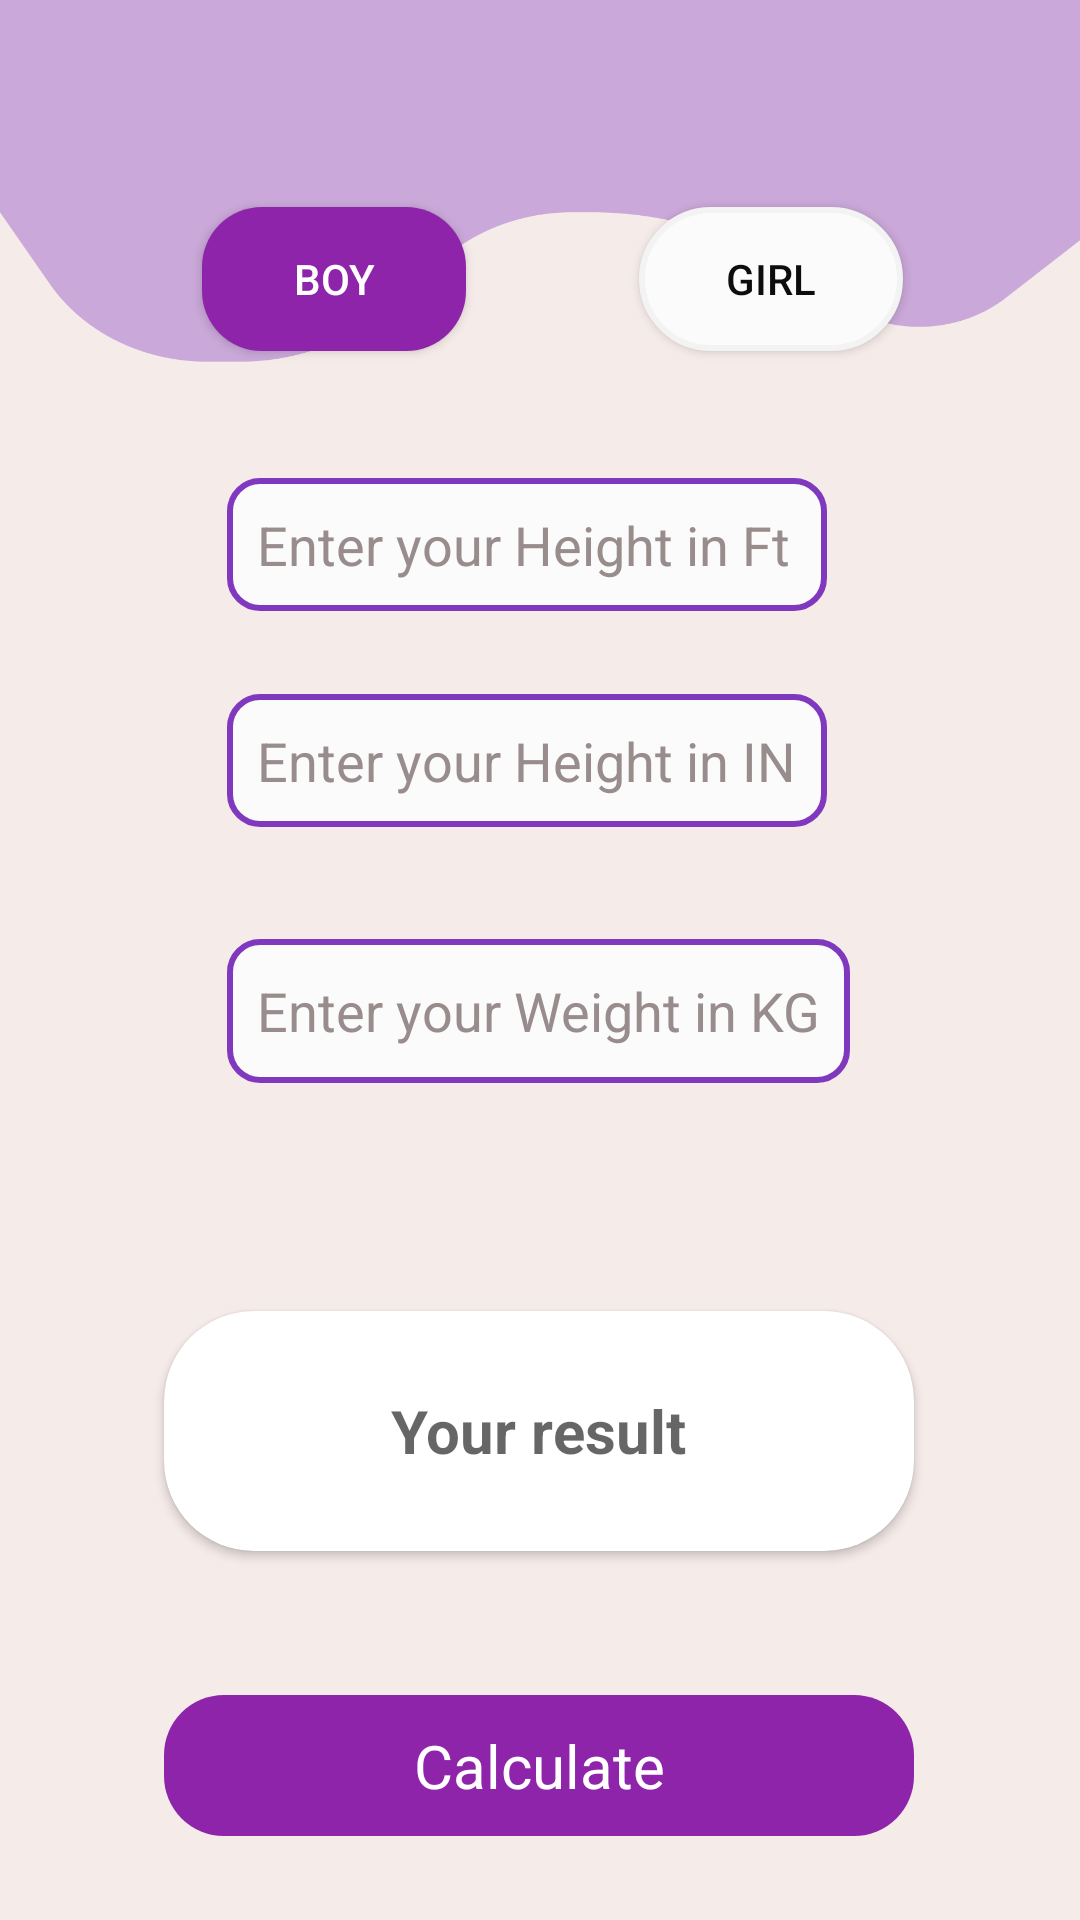

The Android layout XML behind this screen, and the referenced resources:
<!-- AndroidManifest.xml: application theme Theme.Ganit_kit -->
<!-- res/layout/activity_bmi.xml -->
<?xml version="1.0" encoding="utf-8"?>
<androidx.constraintlayout.widget.ConstraintLayout
    xmlns:android="http://schemas.android.com/apk/res/android"
    xmlns:app="http://schemas.android.com/apk/res-auto"
    xmlns:tools="http://schemas.android.com/tools"
    android:layout_width="match_parent"
    android:layout_height="match_parent"
    android:background="@drawable/loloji"
    android:orientation="vertical"
    android:id="@+id/layout1"
    tools:context=".Bmi">


    <TextView
        android:id="@+id/btn01"
        android:layout_width="250dp"
        android:layout_height="wrap_content"
        android:layout_gravity="center"
        android:layout_marginBottom="28dp"
        android:background="@drawable/ripple_for_bmi"
        android:gravity="center"
        android:padding="10dp"
        android:text="Calculate"
        android:textColor="@color/white"
        android:textSize="20sp"
        app:layout_constraintBottom_toBottomOf="parent"
        app:layout_constraintEnd_toEndOf="@+id/card"
        app:layout_constraintHorizontal_bias="0.0"
        app:layout_constraintStart_toStartOf="@+id/card"
        app:shapeAppearanceOverlay="@style/circle" />

    <androidx.cardview.widget.CardView
        android:id="@+id/card"
        android:layout_width="250dp"
        android:layout_height="80dp"
        android:layout_gravity="center"
        android:layout_marginBottom="48dp"
        app:cardCornerRadius="30dp"
        app:layout_constraintBottom_toTopOf="@+id/btn01"
        app:layout_constraintEnd_toEndOf="@+id/txt1"
        app:layout_constraintStart_toStartOf="@+id/txt1">

        <TextView
            android:id="@+id/txt4"
            android:layout_width="wrap_content"
            android:layout_height="wrap_content"
            android:layout_gravity="center"
            android:gravity="center"
            android:hint="Your result"
            android:textColor="#0C0B0B"
            android:textSize="20dp"
            android:textStyle="bold" />

    </androidx.cardview.widget.CardView>

    <EditText
        android:id="@+id/txt3"
        android:layout_width="200dp"
        android:layout_height="wrap_content"
        android:layout_gravity="center"
        android:layout_marginBottom="20dp"
        android:background="@drawable/input"
        android:hint="Enter your Height in IN"
        android:inputType="number"
        android:padding="10dp"
        android:textColor="#0C0B0B"
        android:textColorHint="#988C8C"
        app:layout_constraintBottom_toTopOf="@+id/txt1"
        app:layout_constraintEnd_toEndOf="@+id/txt2"
        app:layout_constraintHorizontal_bias="0.0"
        app:layout_constraintStart_toStartOf="@+id/txt2"
        app:layout_constraintTop_toTopOf="parent"
        app:layout_constraintVertical_bias="0.93" />

    <EditText
        android:id="@+id/txt2"
        android:layout_width="200dp"
        android:layout_height="wrap_content"
        android:layout_gravity="center"
        android:background="@drawable/input"
        android:hint="Enter your Height in Ft"
        android:inputType="number"
        android:padding="10dp"
        android:textColor="#2B2B2B"
        android:textColorHint="#988C8C"
        app:layout_constraintBottom_toTopOf="@+id/txt3"
        app:layout_constraintEnd_toEndOf="parent"
        app:layout_constraintHorizontal_bias="0.473"
        app:layout_constraintStart_toStartOf="parent"
        app:layout_constraintTop_toTopOf="parent"
        app:layout_constraintVertical_bias="0.852" />

    <EditText
        android:id="@+id/txt1"
        android:layout_width="wrap_content"
        android:layout_height="48dp"
        android:layout_gravity="center"
        android:layout_marginBottom="76dp"
        android:background="@drawable/input"
        android:hint="Enter your Weight in KG"
        android:padding="10dp"
        android:textColor="#0C0C0C"
        android:textColorHint="#988C8C"
        app:layout_constraintBottom_toTopOf="@+id/card"
        app:layout_constraintEnd_toEndOf="@+id/txt3"
        app:layout_constraintHorizontal_bias="0.0"
        app:layout_constraintStart_toStartOf="@+id/txt3"
        app:layout_constraintTop_toTopOf="parent"
        app:layout_constraintVertical_bias="1.0" />

    <Button
        android:id="@+id/male01"
        android:layout_width="wrap_content"
        android:layout_height="wrap_content"
        android:background="@drawable/ripple_for_bmi"
        android:elevation="10dp"
        android:text="boy"
        android:textColor="@color/white"
        app:layout_constraintBottom_toBottomOf="@+id/female01"
        app:layout_constraintEnd_toEndOf="parent"
        app:layout_constraintHorizontal_bias="0.247"
        app:layout_constraintStart_toStartOf="parent"
        app:layout_constraintTop_toTopOf="@+id/female01"
        app:layout_constraintVertical_bias="0.0" />

    <Button
        android:id="@+id/female01"
        android:layout_width="wrap_content"
        android:layout_height="wrap_content"
        android:background="@drawable/girl"
        android:elevation="10dp"
        android:text="girl"
        android:textColor="#0E0D0D"
        app:layout_constraintBottom_toTopOf="@+id/txt2"
        app:layout_constraintEnd_toEndOf="parent"
        app:layout_constraintHorizontal_bias="0.783"
        app:layout_constraintStart_toStartOf="parent"
        app:layout_constraintTop_toTopOf="parent"
        app:layout_constraintVertical_bias="0.619" />


</androidx.constraintlayout.widget.ConstraintLayout>
<!-- resources referenced by this layout -->
<resources>
  <color name="white">#FFFFFFFF</color>
  <!-- drawable girl (drawable) -->
  <?xml version="1.0" encoding="utf-8"?>
  <shape xmlns:android="http://schemas.android.com/apk/res/android"
      android:shape="rectangle">
      <corners android:radius="30dp"/>
      <solid android:color="#FBFBFB"/>
      <stroke android:width="2dp"
          android:color="#F3F3F3"/>
  </shape>
  <!-- drawable input (drawable) -->
  <?xml version="1.0" encoding="utf-8"?>
  <shape xmlns:android="http://schemas.android.com/apk/res/android"
      android:shape="rectangle">
      <corners android:radius="10dp"/>
      <solid android:color="#FBFBFB"/>
      <stroke android:width="2dp"
          android:color="#8038BF"/>
  </shape>
  <!-- drawable loloji: png bitmap (drawable, 35313 bytes) -->
  <!-- drawable ripple_for_bmi (drawable) -->
  <?xml version="1.0" encoding="utf-8"?>
  <ripple xmlns:android="http://schemas.android.com/apk/res/android"
      android:color="#CAC2C2">
      <item android:id="@+id/mask">
          <shape android:shape="rectangle">
              <corners android:radius="20dp"/>
              <solid android:color="#8E24AA"/>
          </shape>
  
      </item>
  
  </ripple>
  <style name="circle">
          <item name="cornerSize">50%</item>
      </style>
  <style name="Theme.Ganit_kit" parent="Base.Theme.Ganit_kit" />
  <style name="Base.Theme.Ganit_kit" parent="Theme.AppCompat.Light.NoActionBar">
          
          
      </style>
</resources>
